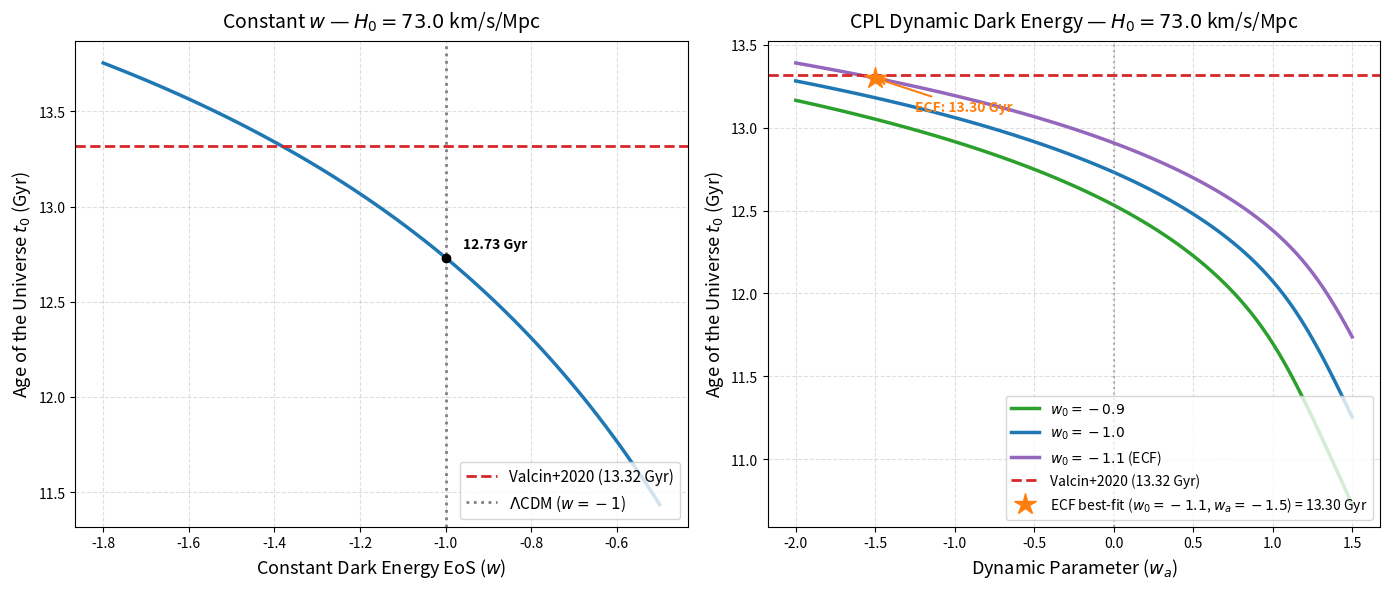

This figure's Python source:
#!/usr/bin/env python3
"""
Script 07 — Cosmic Age Integration: CPL Dark Energy Proxy
Foundation I Extended v2 — Sec. 5 (sec:age_trilemma), Fig. fig:cosmicagecpl

Three cases:
  [1] LCDM Planck  : H0=67.4,  w=-1,  wa=0   -> t0 ~ 13.79 Gyr
  [2] H0-tension   : H0=73.04, w=-1,  wa=0   -> t0 ~ 12.73 Gyr
  [3] ECF CPL proxy: H0=73.01, w0=-1.1, wa=-1.5 -> t0 ~ 13.30 Gyr

CPL parametrisation (Chevallier & Polarski 2001; Linder 2003):
    w(z) = w0 + wa * z/(1+z)

Physical mechanism (wa=-1.5 < 0):
    w becomes more negative at high-z (phantom deepening).
    rho_DE ~ (1+z)^{3(1+w0+wa)} = (1+z)^{-4.8} -> drops to zero rapidly.
    Less DE in the past -> H(z) reduced at intermediate z
    -> integrand 1/((1+z)*H(z)) larger -> t0 increases.
    [NB: the script header v1 said "w less negative in the past" -- incorrect;
     the direction of t0 increase is correct but the phrase was wrong.]

Trilemma note (Sec. 5):
    CPL proxy restores t0~13.30 Gyr but degrades BAO chi2 by ~+42
    (BOSS/eBOSS DM(z)/rs constraints). This constitutes the irreducible
    H0-Age-BAO trilemma; exact resolution deferred to Foundation II.

References:
    Chevallier & Polarski (2001) Int.J.Mod.Phys.D 10, 213
    Linder (2003) PRL 90, 091301
    Valcin et al. (2020) JCAP 12, 008  [globular cluster age prior t0=13.32 Gyr]
    DESI Collaboration (2024) arXiv:2404.03002  [wa ~ -1.32]
"""

import numpy as np
import matplotlib
matplotlib.use("Agg")
import matplotlib.pyplot as plt
from scipy.integrate import quad

# ---------------------------------------------------------------------------
# 1. PARAMETERS
# ---------------------------------------------------------------------------
Om_m  = 0.315
Om_r  = 9.0e-5
Om_DE = 1.0 - Om_m - Om_r

km_per_Mpc   = 3.08567758e19
sec_per_Gyr  = 31556925.2 * 1e9

H0_ECF    = 73.01   # km/s/Mpc  (ECF calibrated)
H0_PLANCK = 67.4    # km/s/Mpc  (Planck 2018)
H0_TENS   = 73.04   # km/s/Mpc  (SH0ES, used for tension case only)

w0_ecf = -1.1
wa_ecf = -1.5
target_age = 13.32   # Valcin et al. 2020 globular cluster prior [Gyr]

def t_Hubble(H0):
    return (km_per_Mpc / H0) / sec_per_Gyr

# ---------------------------------------------------------------------------
# 2. FUNCTIONS
# ---------------------------------------------------------------------------
def E_z(z, w0, wa):
    """Normalised Hubble rate E(z) = H(z)/H0 with CPL dark energy."""
    de = (1+z)**(3*(1+w0+wa)) * np.exp(-3*wa*z/(1+z))
    return np.sqrt(Om_r*(1+z)**4 + Om_m*(1+z)**3 + Om_DE*de)

def get_age(H0_kms, w0, wa):
    """Cosmic age [Gyr] by integration of 1/((1+z)*H(z))."""
    tH  = t_Hubble(H0_kms)
    val, _ = quad(lambda z: 1.0/((1+z)*E_z(z, w0, wa)), 0, np.inf)
    return tH * val

# ---------------------------------------------------------------------------
# 3. VALIDATION
# ---------------------------------------------------------------------------
age_lcdm    = get_age(H0_PLANCK, -1.0, 0.0)
age_tension = get_age(H0_TENS,   -1.0, 0.0)
age_ecf     = get_age(H0_ECF,    w0_ecf, wa_ecf)
delta_vs_target = age_ecf - target_age

print("=" * 65)
print("  SCRIPT 07 — COSMIC AGE  (Foundation I Sec. 5)")
print("=" * 65)
print(f"[1] LCDM (H0=67.4,  w=-1)         : t0 = {age_lcdm:.4f} Gyr  (ref: ~13.80)")
print(f"[2] Tension (H0=73.04, w=-1)       : t0 = {age_tension:.4f} Gyr  (ref: ~12.75)")
print(f"[3] ECF CPL (w0=-1.1, wa=-1.5)     : t0 = {age_ecf:.4f} Gyr  (target: 13.30-13.32)")
print(f"    Valcin+2020 GC prior            : {target_age:.2f} Gyr")
print(f"    delta ECF vs target             : {delta_vs_target:+.4f} Gyr  "
      f"({'OK' if abs(delta_vs_target) < 0.10 else 'CHECK'})")
print(f"    CPL exponent 3*(1+w0+wa)        : {3*(1+w0_ecf+wa_ecf):.1f}  (ref: -4.8)")
print("=" * 65)

# ---------------------------------------------------------------------------
# 4. PLOT DATA
# ---------------------------------------------------------------------------
w_vals      = np.linspace(-1.8, -0.5, 100)
ages_cw     = [get_age(H0_ECF, w, 0) for w in w_vals]

wa_vals     = np.linspace(-2.0, 1.5, 100)
ages_m09    = [get_age(H0_ECF, -0.9, wa) for wa in wa_vals]
ages_m10    = [get_age(H0_ECF, -1.0, wa) for wa in wa_vals]
ages_m11    = [get_age(H0_ECF, -1.1, wa) for wa in wa_vals]

# ---------------------------------------------------------------------------
# 5. FIGURE
# ---------------------------------------------------------------------------
fig, (ax1, ax2) = plt.subplots(1, 2, figsize=(14, 6))

# Panel 1: constant w
ax1.plot(w_vals, ages_cw, color="#1f77b4", lw=2.5)
ax1.axhline(target_age, color="#d62728", ls="--", lw=2,
            label=f"Valcin+2020 ({target_age} Gyr)")
ax1.axvline(-1, color="gray", ls=":", lw=2, label=r"$\Lambda$CDM ($w=-1$)")
ax1.plot(-1, get_age(H0_ECF, -1, 0), "ko", ms=6)
ax1.text(-0.96, 12.78, "12.73 Gyr", fontsize=10, fontweight="bold")
ax1.set_xlabel(r"Constant Dark Energy EoS ($w$)", fontsize=13)
ax1.set_ylabel(r"Age of the Universe $t_0$ (Gyr)", fontsize=13)
ax1.set_title(r"Constant $w$ — $H_0 = 73.0$ km/s/Mpc", fontsize=14, pad=10)
ax1.legend(loc="lower right", fontsize=11)
ax1.grid(True, ls="--", alpha=0.4)

# Panel 2: CPL
ax2.plot(wa_vals, ages_m09, color="#2ca02c", lw=2.5,
         label=r"$w_0 = -0.9$")
ax2.plot(wa_vals, ages_m10, color="#1f77b4", lw=2.5,
         label=r"$w_0 = -1.0$")
ax2.plot(wa_vals, ages_m11, color="#9467bd", lw=2.5,
         label=r"$w_0 = -1.1$ (ECF)")
ax2.axhline(target_age, color="#d62728", ls="--", lw=2,
            label=f"Valcin+2020 ({target_age} Gyr)")
ax2.axvline(0, color="gray", ls=":", lw=1.5, alpha=0.6)
ax2.plot(wa_ecf, age_ecf, "*", color="#ff7f0e", ms=16, zorder=5,
         label=f"ECF best-fit ($w_0={w0_ecf}$, $w_a={wa_ecf}$) = {age_ecf:.2f} Gyr")
ax2.annotate(f"ECF: {age_ecf:.2f} Gyr",
             xy=(wa_ecf, age_ecf),
             xytext=(wa_ecf + 0.25, age_ecf - 0.20),
             fontsize=10, fontweight="bold", color="#ff7f0e",
             arrowprops=dict(arrowstyle="->", color="#ff7f0e", lw=1.5))
ax2.set_xlabel(r"Dynamic Parameter ($w_a$)", fontsize=13)
ax2.set_ylabel(r"Age of the Universe $t_0$ (Gyr)", fontsize=13)
ax2.set_title(r"CPL Dynamic Dark Energy — $H_0 = 73.0$ km/s/Mpc", fontsize=14, pad=10)
ax2.legend(loc="lower right", fontsize=10)
ax2.grid(True, ls="--", alpha=0.4)

plt.tight_layout()
plt.savefig("Fig_ECF_Cosmic_Age.png", dpi=300, bbox_inches="tight")
print("Figure saved: Fig_ECF_Cosmic_Age.png")
